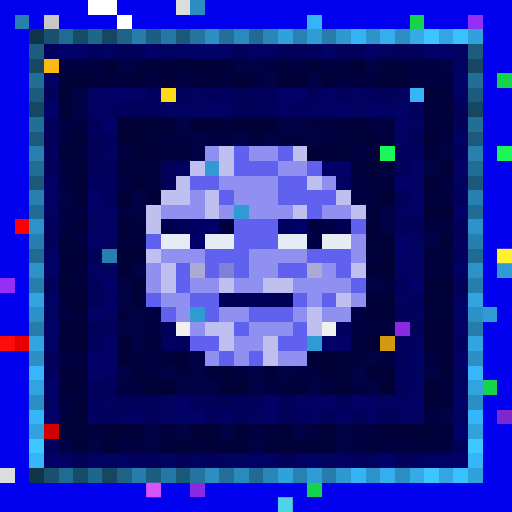
t = 0.00 s
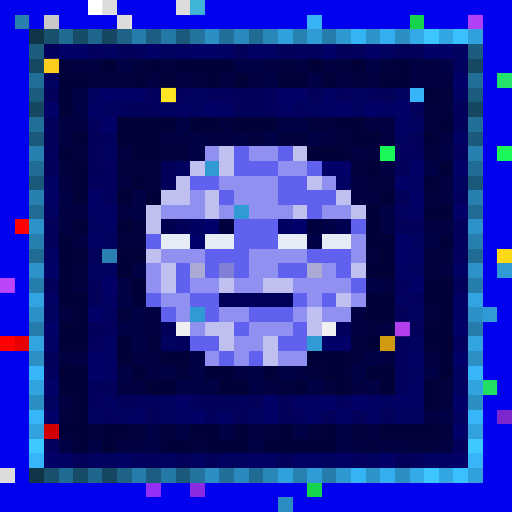
t = 0.56 s
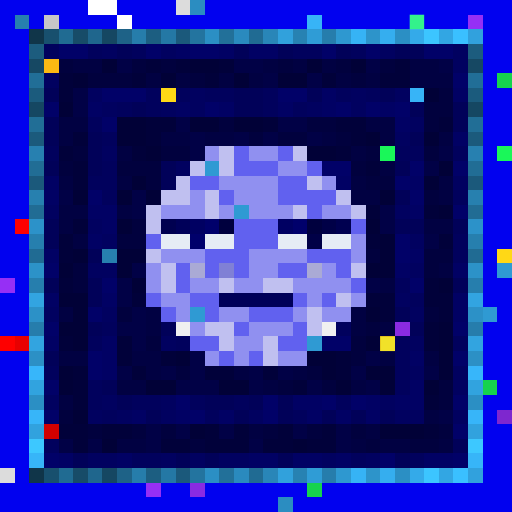
t = 1.13 s
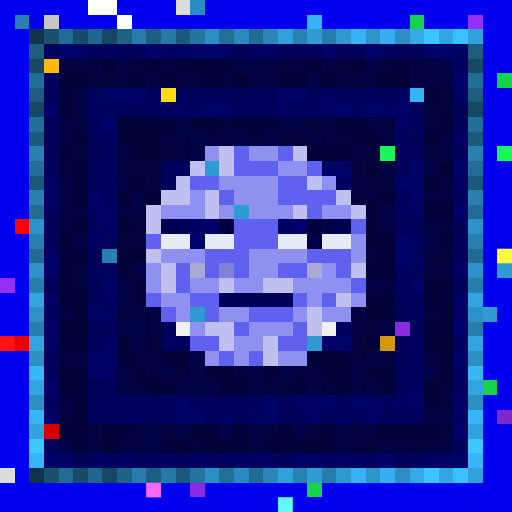
t = 1.69 s
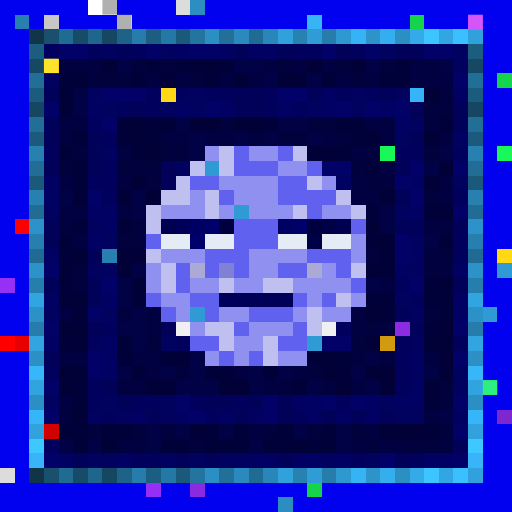
t = 2.25 s
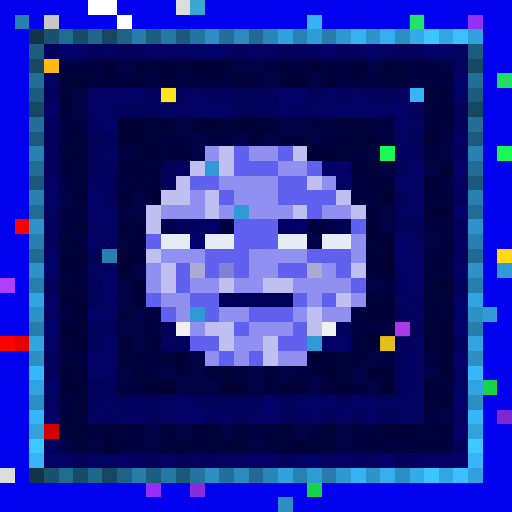
t = 2.82 s

The animated SVG that drew these frames (rendered in a browser with its animation timeline set to each time). Animation: 1 CSS @keyframes rule; one cycle of 3.38 s, repeats indefinitely.

<svg viewBox="0 0 35 35" shape-rendering="crispEdges" xmlns="http://www.w3.org/2000/svg"><style>@keyframes pop{0%,100%{opacity:0}18%{opacity:1}36%{opacity:0}}.a00{animation:pop 1.8s linear 0.00s infinite}.a01{animation:pop 1.8s linear -0.23s infinite}.a02{animation:pop 1.8s linear -0.45s infinite}.a03{animation:pop 1.8s linear -0.68s infinite}.a04{animation:pop 1.8s linear -0.90s infinite}.a05{animation:pop 1.8s linear -1.13s infinite}.a06{animation:pop 1.8s linear -1.35s infinite}.a07{animation:pop 1.8s linear -1.58s infinite}</style><rect width="35" height="35" fill="#0101ef"/><path fill="#ffffff" d="M6 0h2v1H6zM8 1h1v1H8z"/><path fill="#dcdcdc" d="M12 0h1v1H12zM0 32h1v1H0z"/><path fill="#2b8dc1" d="M13 0h1v1H13zM19 34h1v1H19z"/><path fill="#2780af" d="M1 1h1v1H1zM2 13h1v1H2zM32 13h1v1H32zM7 17h1v1H7z"/><path fill="#c7c7c7" d="M3 1h1v1H3z"/><path fill="#37b4f7" d="M21 1h1v1H21zM28 6h1v1H28z"/><path fill="#16d34c" d="M28 1h1v1H28zM34 5h1v1H34zM33 26h1v1H33zM21 33h1v1H21z"/><path fill="#962ff5" d="M32 1h1v1H32zM0 19h1v1H0zM10 33h1v1H10z"/><path fill="#103549" d="M2 2h1v1H2zM2 32h1v1H2z"/><path fill="#18506e" d="M3 2h1v1H3zM3 32h1v1H3z"/><path fill="#206b92" d="M4 2h1v1H4zM4 32h1v1H4z"/><path fill="#174c68" d="M5 2h1v1H5zM5 32h1v1H5z"/><path fill="#1f668d" d="M6 2h1v1H6zM6 32h1v1H6z"/><path fill="#154762" d="M7 2h1v1H7zM2 7h1v1H2zM32 7h1v1H32zM7 32h1v1H7z"/><path fill="#1e6287" d="M8 2h1v1H8zM8 32h1v1H8z"/><path fill="#267dab" d="M9 2h1v1H9zM9 32h1v1H9z"/><path fill="#1c5e81" d="M10 2h1v1H10zM10 32h1v1H10z"/><path fill="#2478a5" d="M11 2h1v1H11zM11 32h1v1H11z"/><path fill="#1b597b" d="M12 2h1v1H12zM2 12h1v1H2zM32 12h1v1H32zM12 32h1v1H12z"/><path fill="#23749f" d="M13 2h1v1H13zM13 32h1v1H13z"/><path fill="#2b8fc4" d="M14 2h1v1H14zM27 2h1v1H27zM2 27h1v1H2zM32 27h1v1H32zM14 32h1v1H14zM27 32h1v1H27z"/><path fill="#227099" d="M15 2h1v1H15zM15 32h1v1H15z"/><path fill="#2a8abe" d="M16 2h1v1H16zM16 32h1v1H16z"/><path fill="#206b93" d="M17 2h1v1H17zM2 17h1v1H2zM32 17h1v1H32zM17 32h1v1H17z"/><path fill="#2986b8" d="M18 2h1v1H18zM18 32h1v1H18z"/><path fill="#31a1dc" d="M19 2h1v1H19zM19 32h1v1H19z"/><path fill="#2782b2" d="M20 2h1v1H20zM20 32h1v1H20z"/><path fill="#2f9cd6" d="M21 2h1v1H21zM21 32h1v1H21z"/><path fill="#267dac" d="M22 2h1v1H22zM2 22h1v1H2zM32 22h1v1H32zM22 32h1v1H22z"/><path fill="#2e98d0" d="M23 2h1v1H23zM23 32h1v1H23z"/><path fill="#36b3f5" d="M24 2h1v1H24zM24 32h1v1H24z"/><path fill="#2d94ca" d="M25 2h1v1H25zM25 32h1v1H25z"/><path fill="#35aeef" d="M26 2h1v1H26zM26 32h1v1H26z"/><path fill="#34aae9" d="M28 2h1v1H28zM28 32h1v1H28z"/><path fill="#3cc5ff" d="M29 2h1v1H29zM29 32h1v1H29z"/><path fill="#32a6e3" d="M30 2h1v1H30zM30 32h1v1H30z"/><path fill="#3ac0ff" d="M31 2h1v1H31zM31 32h1v1H31z"/><path fill="#31a1dd" d="M32 2h1v1H32zM32 32h1v1H32z"/><path fill="#1c5c7e" d="M2 3h1v1H2zM32 3h1v1H32z"/><path fill="#01015d" d="M3 3h1v1H3zM6 3h1v1H6zM9 3h1v1H9zM20 3h2v1H20zM24 3h1v1H24zM10 6h1v1H10zM12 6h1v1H12zM14 6h2v1H14zM18 6h1v1H18zM23 6h1v1H23zM25 6h1v1H25zM8 7h1v1H8zM10 7h1v1H10zM18 7h1v1H18zM20 7h1v1H20zM6 8h1v1H6zM7 9h1v1H7zM3 10h1v1H3zM27 10h2v1H27zM31 10h1v1H31zM7 11h1v1H7zM6 12h2v1H6zM7 13h1v1H7zM31 13h1v1H31zM31 16h1v1H31zM31 17h1v1H31zM27 19h1v1H27zM28 20h1v1H28zM7 22h1v1H7zM23 22h1v1H23zM6 23h1v1H6zM12 23h1v1H12zM27 23h1v1H27zM31 23h1v1H31zM27 24h1v1H27zM3 25h1v1H3zM27 25h1v1H27zM6 26h1v1H6zM27 26h1v1H27zM6 27h1v1H6zM9 27h2v1H9zM13 27h1v1H13zM16 27h1v1H16zM23 27h1v1H23zM7 28h1v1H7zM14 28h1v1H14zM20 28h1v1H20zM3 30h1v1H3zM9 31h2v1H9zM24 31h1v1H24zM28 31h1v1H28z"/><path fill="#010168" d="M4 3h2v1H4zM10 3h1v1H10zM13 3h2v1H13zM22 3h1v1H22zM25 3h1v1H25zM29 3h2v1H29zM31 5h1v1H31zM7 6h3v1H7zM19 6h2v1H19zM3 7h1v1H3zM14 7h1v1H14zM23 7h1v1H23zM25 7h1v1H25zM27 7h1v1H27zM7 8h1v1H7zM22 11h2v1H22zM28 11h1v1H28zM31 11h1v1H31zM27 12h1v1H27zM6 13h1v1H6zM28 13h1v1H28zM31 14h1v1H31zM27 16h1v1H27zM27 17h1v1H27zM3 18h1v1H3zM7 19h1v1H7zM28 19h1v1H28zM6 21h1v1H6zM3 22h1v1H3zM31 22h1v1H31zM22 23h2v1H22zM6 24h1v1H6zM31 24h1v1H31zM6 25h1v1H6zM3 26h1v1H3zM12 27h1v1H12zM18 27h1v1H18zM22 27h1v1H22zM24 27h1v1H24zM31 27h1v1H31zM3 28h1v1H3zM13 28h1v1H13zM18 28h1v1H18zM31 29h1v1H31zM3 31h1v1H3zM26 31h1v1H26zM31 31h1v1H31z"/><path fill="#010160" d="M7 3h1v1H7zM11 3h1v1H11zM26 3h1v1H26zM31 3h1v1H31zM31 4h1v1H31zM3 5h1v1H3zM6 6h1v1H6zM13 6h1v1H13zM24 6h1v1H24zM27 6h1v1H27zM7 7h1v1H7zM11 7h1v1H11zM13 7h1v1H13zM21 7h1v1H21zM24 7h1v1H24zM28 8h1v1H28zM27 9h1v1H27zM7 10h1v1H7zM12 11h1v1H12zM31 12h1v1H31zM3 14h1v1H3zM27 14h1v1H27zM6 15h1v1H6zM7 16h1v1H7zM28 16h1v1H28zM6 18h2v1H6zM28 18h1v1H28zM27 20h1v1H27zM3 21h1v1H3zM7 21h1v1H7zM28 21h1v1H28zM11 23h1v1H11zM28 23h1v1H28zM28 25h1v1H28zM31 25h1v1H31zM31 26h1v1H31zM3 27h1v1H3zM7 27h1v1H7zM11 27h1v1H11zM26 27h1v1H26zM6 28h1v1H6zM8 28h1v1H8zM11 28h1v1H11zM17 28h1v1H17zM27 28h2v1H27zM31 28h1v1H31zM6 31h2v1H6zM11 31h1v1H11zM13 31h1v1H13zM15 31h2v1H15zM22 31h1v1H22zM25 31h1v1H25z"/><path fill="#010159" d="M8 3h1v1H8zM16 3h1v1H16zM19 3h1v1H19zM23 3h1v1H23zM27 3h2v1H27zM3 6h1v1H3zM16 6h2v1H16zM21 6h1v1H21zM26 6h1v1H26zM9 7h1v1H9zM16 7h2v1H16zM28 7h1v1H28zM31 7h1v1H31zM3 8h1v1H3zM31 8h1v1H31zM3 9h1v1H3zM6 9h1v1H6zM28 9h1v1H28zM6 10h1v1H6zM3 11h1v1H3zM6 11h1v1H6zM11 11h1v1H11zM27 11h1v1H27zM11 12h1v1H11zM27 13h1v1H27zM3 15h1v1H3zM27 15h2v1H27zM31 15h1v1H31zM3 16h1v1H3zM6 17h1v1H6zM3 19h1v1H3zM6 19h1v1H6zM31 19h1v1H31zM6 20h1v1H6zM27 21h1v1H27zM6 22h1v1H6zM11 22h1v1H11zM28 22h1v1H28zM3 24h1v1H3zM7 26h1v1H7zM8 27h1v1H8zM14 27h2v1H14zM17 27h1v1H17zM19 27h1v1H19zM10 28h1v1H10zM16 28h1v1H16zM19 28h1v1H19zM22 28h1v1H22zM24 28h1v1H24zM26 28h1v1H26zM31 30h1v1H31zM5 31h1v1H5zM12 31h1v1H12zM14 31h1v1H14zM19 31h1v1H19zM27 31h1v1H27z"/><path fill="#010164" d="M12 3h1v1H12zM15 3h1v1H15zM17 3h2v1H17zM22 6h1v1H22zM31 6h1v1H31zM6 7h1v1H6zM12 7h1v1H12zM15 7h1v1H15zM19 7h1v1H19zM22 7h1v1H22zM26 7h1v1H26zM27 8h1v1H27zM31 9h1v1H31zM3 12h1v1H3zM23 12h1v1H23zM28 12h1v1H28zM3 13h1v1H3zM6 14h2v1H6zM28 14h1v1H28zM7 15h1v1H7zM6 16h1v1H6zM3 17h1v1H3zM28 17h1v1H28zM27 18h1v1H27zM31 18h1v1H31zM3 20h1v1H3zM7 20h1v1H7zM31 20h1v1H31zM31 21h1v1H31zM3 23h1v1H3zM7 23h1v1H7zM7 24h1v1H7zM28 24h1v1H28zM7 25h1v1H7zM28 26h1v1H28zM20 27h2v1H20zM25 27h1v1H25zM27 27h2v1H27zM9 28h1v1H9zM12 28h1v1H12zM15 28h1v1H15zM21 28h1v1H21zM23 28h1v1H23zM25 28h1v1H25zM4 31h1v1H4zM8 31h1v1H8zM17 31h2v1H17zM20 31h2v1H20zM23 31h1v1H23zM29 31h2v1H29z"/><path fill="#164863" d="M2 4h1v1H2zM32 4h1v1H32z"/><path fill="#fcb913" d="M3 4h1v1H3z"/><path fill="#01013e" d="M4 4h1v1H4zM9 4h1v1H9zM11 4h1v1H11zM19 4h1v1H19zM23 4h1v1H23zM26 4h1v1H26zM6 5h3v1H6zM13 5h1v1H13zM24 5h1v1H24zM30 6h1v1H30zM29 7h2v1H29zM15 8h1v1H15zM21 8h2v1H21zM29 8h1v1H29zM17 9h1v1H17zM19 9h2v1H19zM23 9h1v1H23zM5 10h1v1H5zM11 10h2v1H11zM25 10h1v1H25zM29 10h1v1H29zM4 11h1v1H4zM8 11h3v1H8zM24 11h1v1H24zM10 12h1v1H10zM25 12h2v1H25zM29 13h1v1H29zM9 15h1v1H9zM8 16h2v1H8zM25 17h1v1H25zM29 17h2v1H29zM5 18h1v1H5zM29 18h1v1H29zM5 19h1v1H5zM8 21h1v1H8zM29 21h1v1H29zM25 22h1v1H25zM10 23h1v1H10zM24 23h1v1H24zM24 24h1v1H24zM12 25h1v1H12zM21 25h1v1H21zM19 26h1v1H19zM22 26h1v1H22zM30 26h1v1H30zM30 27h1v1H30zM4 28h1v1H4zM6 29h1v1H6zM9 29h1v1H9zM11 29h1v1H11zM18 29h1v1H18zM21 29h1v1H21zM24 29h1v1H24zM30 29h1v1H30zM13 30h1v1H13zM25 30h1v1H25zM28 30h2v1H28z"/><path fill="#010142" d="M5 4h2v1H5zM18 4h1v1H18zM20 4h1v1H20zM22 4h1v1H22zM28 4h2v1H28zM10 5h1v1H10zM12 5h1v1H12zM15 5h1v1H15zM17 5h1v1H17zM23 5h1v1H23zM25 5h1v1H25zM28 5h3v1H28zM4 8h2v1H4zM25 8h2v1H25zM4 9h1v1H4zM11 9h2v1H11zM14 9h2v1H14zM22 9h1v1H22zM26 9h1v1H26zM30 9h1v1H30zM8 10h1v1H8zM24 10h1v1H24zM26 11h1v1H26zM4 12h1v1H4zM8 12h1v1H8zM24 12h1v1H24zM30 12h1v1H30zM24 13h2v1H24zM30 13h1v1H30zM4 14h2v1H4zM8 14h1v1H8zM4 15h1v1H4zM29 15h2v1H29zM5 16h1v1H5zM30 18h1v1H30zM26 19h1v1H26zM4 21h1v1H4zM10 21h1v1H10zM24 21h1v1H24zM10 22h1v1H10zM24 22h1v1H24zM26 22h1v1H26zM4 24h2v1H4zM9 24h2v1H9zM26 24h1v1H26zM29 24h1v1H29zM10 25h1v1H10zM16 25h1v1H16zM20 25h1v1H20zM8 26h2v1H8zM18 26h1v1H18zM24 26h1v1H24zM4 27h1v1H4zM29 28h1v1H29zM17 29h1v1H17zM25 29h1v1H25zM8 30h2v1H8zM24 30h1v1H24zM26 30h2v1H26zM30 30h1v1H30z"/><path fill="#010137" d="M7 4h1v1H7zM13 4h2v1H13zM21 4h1v1H21zM24 4h1v1H24zM5 5h1v1H5zM11 5h1v1H11zM16 5h1v1H16zM19 5h2v1H19zM29 6h1v1H29zM4 7h1v1H4zM8 8h2v1H8zM13 8h2v1H13zM16 8h2v1H16zM8 9h2v1H8zM25 9h1v1H25zM29 9h1v1H29zM10 10h1v1H10zM21 10h2v1H21zM30 11h1v1H30zM9 12h1v1H9zM29 12h1v1H29zM5 13h1v1H5zM8 13h1v1H8zM10 13h1v1H10zM26 13h1v1H26zM30 14h1v1H30zM8 15h1v1H8zM25 15h1v1H25zM26 16h1v1H26zM5 17h1v1H5zM8 17h2v1H8zM26 17h1v1H26zM4 18h1v1H4zM8 18h1v1H8zM25 18h2v1H25zM9 19h1v1H9zM30 19h1v1H30zM4 20h2v1H4zM5 21h1v1H5zM25 21h1v1H25zM4 22h2v1H4zM30 22h1v1H30zM5 23h1v1H5zM25 23h1v1H25zM30 23h1v1H30zM12 24h1v1H12zM21 24h2v1H21zM30 24h1v1H30zM4 25h1v1H4zM22 25h1v1H22zM25 25h2v1H25zM30 25h1v1H30zM4 26h1v1H4zM10 26h2v1H10zM15 26h2v1H15zM23 26h1v1H23zM26 26h1v1H26zM29 26h1v1H29zM5 28h1v1H5zM13 29h1v1H13zM26 29h3v1H26zM7 30h1v1H7zM20 30h1v1H20z"/><path fill="#010146" d="M8 4h1v1H8zM16 4h2v1H16zM25 4h1v1H25zM30 4h1v1H30zM18 5h1v1H18zM21 5h1v1H21zM5 6h1v1H5zM5 7h1v1H5zM12 8h1v1H12zM19 8h2v1H19zM13 9h1v1H13zM16 9h1v1H16zM18 9h1v1H18zM21 9h1v1H21zM13 10h1v1H13zM30 10h1v1H30zM29 11h1v1H29zM4 13h1v1H4zM9 13h1v1H9zM9 14h1v1H9zM26 14h1v1H26zM26 15h1v1H26zM29 16h1v1H29zM9 18h1v1H9zM8 19h1v1H8zM25 19h1v1H25zM8 20h1v1H8zM9 21h1v1H9zM8 22h2v1H8zM9 23h1v1H9zM13 24h1v1H13zM25 24h1v1H25zM8 25h1v1H8zM11 25h1v1H11zM13 25h1v1H13zM17 25h1v1H17zM19 25h1v1H19zM24 25h1v1H24zM29 25h1v1H29zM12 26h3v1H12zM17 26h1v1H17zM21 26h1v1H21zM25 26h1v1H25zM30 28h1v1H30zM10 29h1v1H10zM12 29h1v1H12zM15 29h1v1H15zM20 29h1v1H20zM23 29h1v1H23zM4 30h1v1H4zM6 30h1v1H6zM10 30h1v1H10zM17 30h1v1H17zM23 30h1v1H23z"/><path fill="#01013a" d="M10 4h1v1H10zM12 4h1v1H12zM15 4h1v1H15zM27 4h1v1H27zM4 5h1v1H4zM9 5h1v1H9zM14 5h1v1H14zM22 5h1v1H22zM26 5h2v1H26zM4 6h1v1H4zM10 8h2v1H10zM18 8h1v1H18zM23 8h2v1H23zM30 8h1v1H30zM5 9h1v1H5zM10 9h1v1H10zM24 9h1v1H24zM4 10h1v1H4zM9 10h1v1H9zM23 10h1v1H23zM5 11h1v1H5zM25 11h1v1H25zM5 12h1v1H5zM25 14h1v1H25zM29 14h1v1H29zM5 15h1v1H5zM4 16h1v1H4zM25 16h1v1H25zM30 16h1v1H30zM4 17h1v1H4zM4 19h1v1H4zM29 19h1v1H29zM9 20h1v1H9zM25 20h2v1H25zM29 20h2v1H29zM26 21h1v1H26zM30 21h1v1H30zM29 22h1v1H29zM4 23h1v1H4zM8 23h1v1H8zM29 23h1v1H29zM8 24h1v1H8zM11 24h1v1H11zM23 24h1v1H23zM5 25h1v1H5zM9 25h1v1H9zM14 25h2v1H14zM18 25h1v1H18zM23 25h1v1H23zM5 26h1v1H5zM20 26h1v1H20zM5 27h1v1H5zM29 27h1v1H29zM4 29h2v1H4zM7 29h2v1H7zM14 29h1v1H14zM16 29h1v1H16zM19 29h1v1H19zM22 29h1v1H22zM29 29h1v1H29zM5 30h1v1H5zM11 30h2v1H11zM14 30h3v1H14zM18 30h2v1H18zM21 30h2v1H21z"/><path fill="#216e97" d="M2 5h1v1H2zM32 5h1v1H32z"/><path fill="#1b5b7d" d="M2 6h1v1H2zM32 6h1v1H32z"/><path fill="#ffd816" d="M11 6h1v1H11zM34 17h1v1H34z"/><path fill="#216e96" d="M2 8h1v1H2zM32 8h1v1H32z"/><path fill="#1b5a7c" d="M2 9h1v1H2zM32 9h1v1H32z"/><path fill="#2780b0" d="M2 10h1v1H2zM32 10h1v1H32z"/><path fill="#9090f0" d="M14 10h1v1H14zM17 10h2v1H17zM19 11h2v1H19zM15 12h4v1H15zM22 12h1v1H22zM13 13h1v1H13zM16 13h3v1H16zM11 14h3v1H11zM15 14h1v1H15zM17 14h3v1H17zM22 14h2v1H22zM24 16h1v1H24zM11 17h3v1H11zM17 17h4v1H17zM24 17h1v1H24zM10 18h1v1H10zM17 18h2v1H17zM22 18h1v1H22zM10 19h1v1H10zM13 19h2v1H13zM16 19h2v1H16zM20 19h4v1H20zM11 20h2v1H11zM21 20h1v1H21zM24 20h1v1H24zM12 21h1v1H12zM15 21h2v1H15zM20 21h1v1H20zM22 21h2v1H22zM13 22h1v1H13zM17 22h3v1H17zM16 23h2v1H16zM14 24h1v1H14zM16 24h1v1H16zM19 24h2v1H19z"/><path fill="#c0c0f0" d="M15 10h1v1H15zM20 10h1v1H20zM13 11h1v1H13zM15 11h1v1H15zM12 12h1v1H12zM21 12h1v1H21zM11 13h2v1H11zM14 13h1v1H14zM23 13h1v1H23zM10 14h1v1H10zM14 14h1v1H14zM20 14h1v1H20zM24 14h1v1H24zM10 15h1v1H10zM10 17h1v1H10zM11 18h1v1H11zM24 18h1v1H24zM11 19h1v1H11zM15 19h1v1H15zM18 19h2v1H18zM23 20h1v1H23zM21 21h1v1H21zM14 22h2v1H14zM21 22h1v1H21zM15 23h1v1H15zM18 23h1v1H18zM18 24h1v1H18z"/><path fill="#6161ef" d="M16 10h1v1H16zM19 10h1v1H19zM16 11h3v1H16zM21 11h1v1H21zM13 12h2v1H13zM19 12h2v1H19zM15 13h1v1H15zM19 13h4v1H19zM21 14h1v1H21zM16 15h3v1H16zM24 15h1v1H24zM10 16h1v1H10zM16 16h3v1H16zM14 17h3v1H14zM21 17h3v1H21zM12 18h1v1H12zM14 18h1v1H14zM16 18h1v1H16zM19 18h2v1H19zM23 18h1v1H23zM12 19h1v1H12zM24 19h1v1H24zM10 20h1v1H10zM13 20h2v1H13zM20 20h1v1H20zM22 20h1v1H22zM11 21h1v1H11zM14 21h1v1H14zM17 21h3v1H17zM16 22h1v1H16zM20 22h1v1H20zM13 23h2v1H13zM19 23h2v1H19zM15 24h1v1H15zM17 24h1v1H17z"/><path fill="#1af759" d="M26 10h1v1H26zM34 10h1v1H34z"/><path fill="#216d95" d="M2 11h1v1H2zM32 11h1v1H32z"/><path fill="#2f9ad3" d="M14 11h1v1H14zM16 14h1v1H16zM34 18h1v1H34zM13 21h1v1H13zM33 21h1v1H33zM21 23h1v1H21z"/><path fill="#216c94" d="M2 14h1v1H2zM32 14h1v1H32z"/><path fill="#fe0000" d="M1 15h1v1H1zM0 23h1v1H0z"/><path fill="#2c92c9" d="M2 15h1v1H2zM32 15h1v1H32z"/><path fill="#000050" d="M11 15h1v1H11zM23 15h1v1H23z"/><path fill="#000059" d="M12 15h1v1H12zM15 20h5v1H15z"/><path fill="#000062" d="M13 15h1v1H13zM19 15h1v1H19z"/><path fill="#00006b" d="M14 15h1v1H14zM20 15h1v1H20zM13 16h1v1H13z"/><path fill="#00003e" d="M15 15h1v1H15zM21 15h1v1H21z"/><path fill="#000047" d="M22 15h1v1H22zM21 16h1v1H21z"/><path fill="#267fae" d="M2 16h1v1H2zM32 16h1v1H32z"/><path fill="#e6ecf5" d="M11 16h2v1H11zM14 16h2v1H14zM19 16h2v1H19zM22 16h2v1H22z"/><path fill="#2c92c8" d="M2 18h1v1H2zM32 18h1v1H32z"/><path fill="#aaaad5" d="M13 18h1v1H13zM21 18h1v1H21z"/><path fill="#8080d5" d="M15 18h1v1H15z"/><path fill="#267ead" d="M2 19h1v1H2zM32 19h1v1H32z"/><path fill="#32a4e1" d="M2 20h1v1H2zM32 20h1v1H32z"/><path fill="#2c91c7" d="M2 21h1v1H2zM32 21h1v1H32z"/><path fill="#f0f0f0" d="M12 22h1v1H12zM22 22h1v1H22z"/><path fill="#8a2be2" d="M27 22h1v1H27zM13 33h1v1H13z"/><path fill="#e80000" d="M1 23h1v1H1z"/><path fill="#32a4e0" d="M2 23h1v1H2zM32 23h1v1H32z"/><path fill="#d19a10" d="M26 23h1v1H26z"/><path fill="#2c90c5" d="M2 24h1v1H2zM32 24h1v1H32z"/><path fill="#37b6fa" d="M2 25h1v1H2zM32 25h1v1H32z"/><path fill="#31a3df" d="M2 26h1v1H2zM32 26h1v1H32z"/><path fill="#37b5f9" d="M2 28h1v1H2zM32 28h1v1H32z"/><path fill="#7e27cf" d="M34 28h1v1H34z"/><path fill="#31a2de" d="M2 29h1v1H2zM32 29h1v1H32z"/><path fill="#d30000" d="M3 29h1v1H3z"/><path fill="#3dc8ff" d="M2 30h1v1H2zM32 30h1v1H32z"/><path fill="#37b5f8" d="M2 31h1v1H2zM32 31h1v1H32z"/><g fill="#7c7c7c"><rect x="7" y="0" width="1" height="1" class="a00"/><rect x="8" y="1" width="1" height="1" class="a00"/></g><g fill="#67ffff"><rect x="13" y="0" width="1" height="1" class="a06"/><rect x="19" y="34" width="1" height="1" class="a02"/></g><g fill="#3fffa5"><rect x="28" y="1" width="1" height="1" class="a04"/><rect x="34" y="5" width="1" height="1" class="a06"/><rect x="33" y="26" width="1" height="1" class="a00"/></g><g fill="#ff6eff"><rect x="32" y="1" width="1" height="1" class="a00"/><rect x="0" y="19" width="1" height="1" class="a06"/><rect x="10" y="33" width="1" height="1" class="a02"/></g><rect x="3" y="4" width="1" height="1" fill="#ffff3a" class="a00"/><g fill="#ffff3f"><rect x="11" y="6" width="1" height="1" class="a06"/><rect x="34" y="17" width="1" height="1" class="a02"/></g><rect x="27" y="22" width="1" height="1" fill="#ff67ff" class="a06"/><rect x="0" y="23" width="1" height="1" fill="#ff1616" class="a02"/><rect x="26" y="23" width="1" height="1" fill="#ffff34" class="a04"/></svg>
